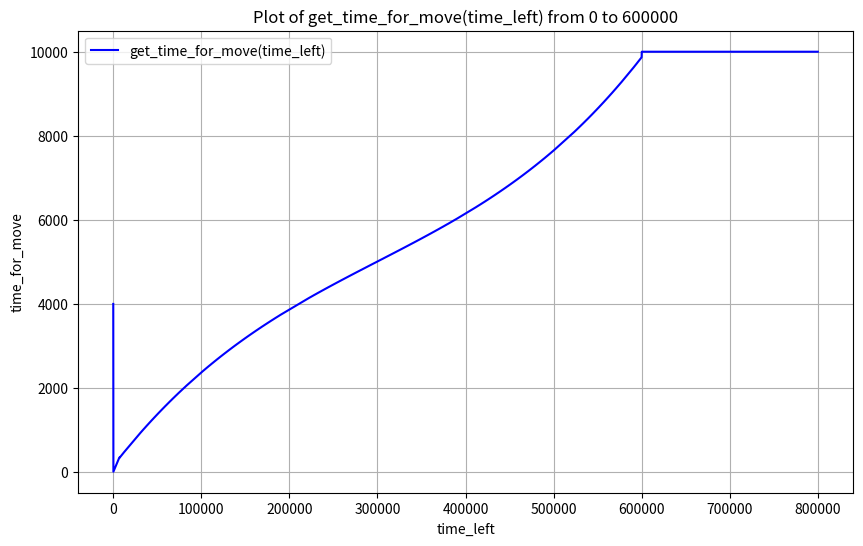

The script that saved this image:
import numpy as np
import matplotlib.pyplot as plt

# Define the get_time_for_move function
def get_time_for_move(time_left):
    y = 10000.0  # Initialize y as a float

    if time_left < 600000:
        y = (
            0.000000000000060 * time_left ** 3 
            - 0.000000054 * time_left ** 2 
            + 0.027 * time_left 
            + 150.0
        )

    if time_left <7000:
        y = time_left / 20.0

    if time_left == 0:
        y = 4000.0

    time_for_move = int(y)
    return time_for_move

# Generate time_left values from 0 to 600000
time_left_values = np.linspace(0, 800000, 5000)

# Compute time_for_move for each time_left value
time_for_move_values = [get_time_for_move(t) for t in time_left_values]

# Plot the function
plt.figure(figsize=(10, 6))
plt.plot(time_left_values, time_for_move_values, label='get_time_for_move(time_left)', color='blue')
plt.title('Plot of get_time_for_move(time_left) from 0 to 600000')
plt.xlabel('time_left')
plt.ylabel('time_for_move')
plt.grid(True)
plt.legend()
plt.show()
